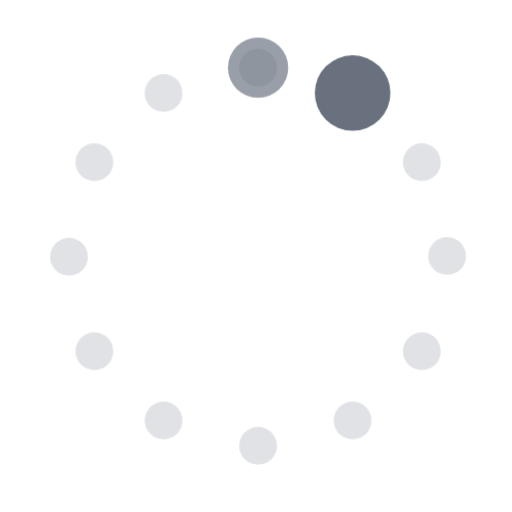
t = 0.00 s
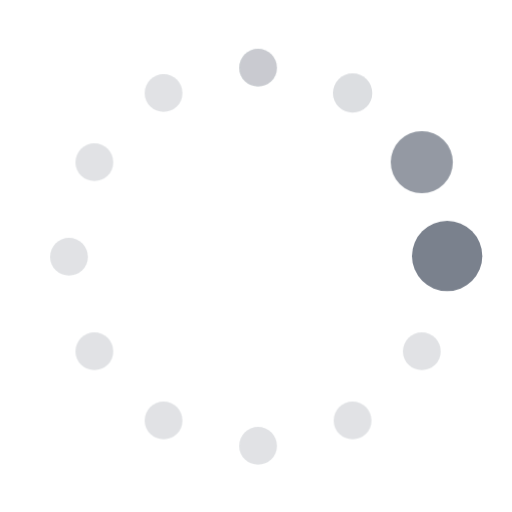
t = 0.39 s
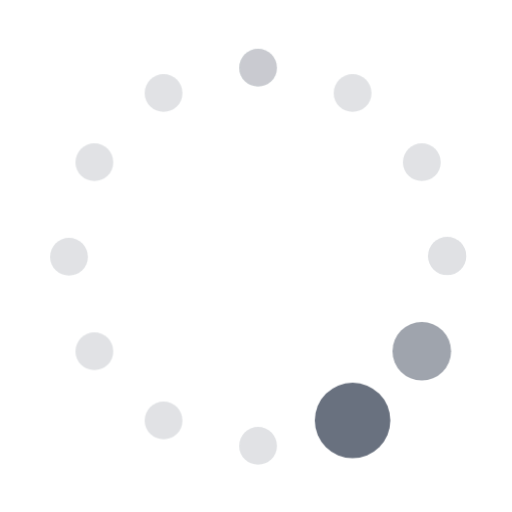
t = 0.81 s
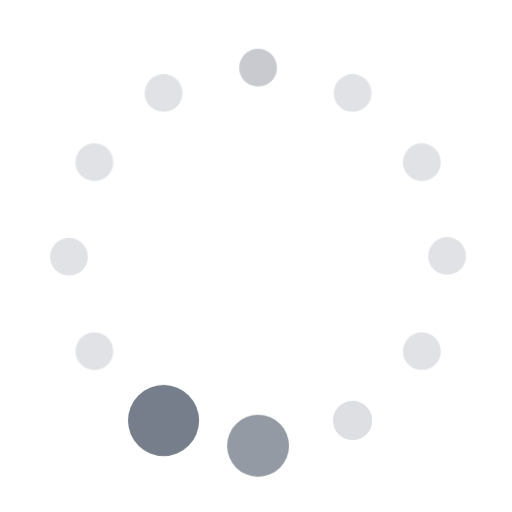
t = 1.19 s
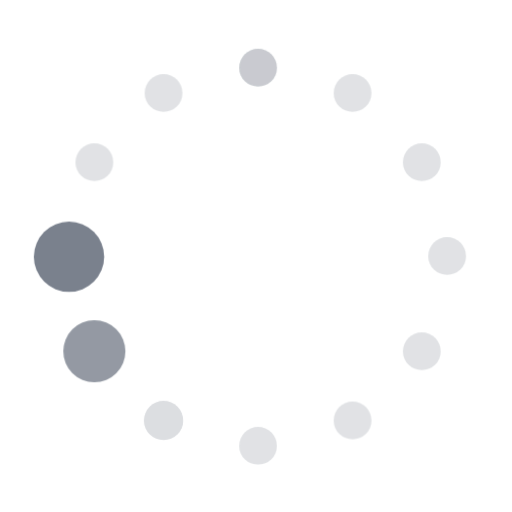
t = 1.59 s
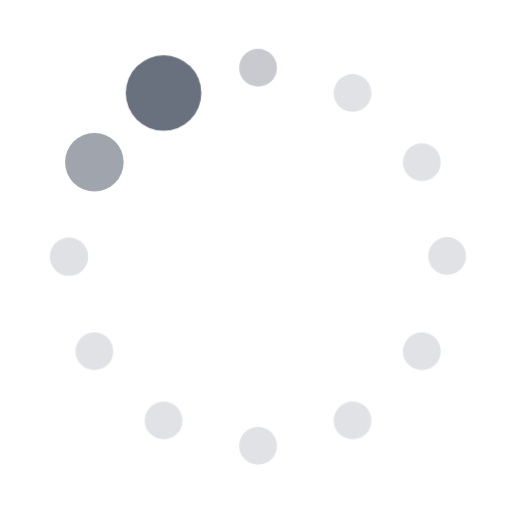
t = 2.01 s

The animated SVG that drew these frames (rendered in a browser with its animation timeline set to each time). Animation: 28 CSS @keyframes rules; one cycle of 2.40 s, repeats indefinitely.

<?xml version="1.0" encoding="UTF-8" standalone="no"?>
<!-- Created with Keyshape -->
<svg xmlns="http://www.w3.org/2000/svg" width="65" height="65" viewBox="0 0 65 65" fill="none">
    <style>
@keyframes red_t { 0% { transform: translate(8px,8px) scale(0.599557,0.599557); animation-timing-function: cubic-bezier(0.410919,0.042788,0.577655,1); } 72.9166% { transform: translate(8px,8px) scale(0.3,0.3); } 100% { transform: translate(8px,8px) scale(0.3,0.3); } }
@keyframes red_o { 0% { opacity: 0.998819; animation-timing-function: cubic-bezier(0.410919,0.042788,0.577655,1); } 72.9167% { opacity: 0.2; } 100% { opacity: 0.2; } }
@keyframes red-2_t { 0% { transform: translate(8px,8px) scale(0.478511,0.478511); animation-timing-function: cubic-bezier(0.296394,0.465982,0.573841,1); } 10.4166% { transform: translate(8px,8px) scale(0.3,0.3); } 100% { transform: translate(8px,8px) scale(0.3,0.3); } }
@keyframes red-2_o { 0% { opacity: 0.676029; animation-timing-function: cubic-bezier(0.296394,0.465982,0.573841,1); } 10.4167% { opacity: 0.2; } 100% { opacity: 0.2; } }
@keyframes red-3_t { 0% { transform: translate(8px,8px) scale(0.6,0.6); animation-timing-function: cubic-bezier(0.42,0,0.58,1); } 18.75% { transform: translate(8px,8px) scale(0.3,0.3); } 100% { transform: translate(8px,8px) scale(0.3,0.3); } }
@keyframes red-3_o { 0% { opacity: 1; animation-timing-function: cubic-bezier(0.42,0,0.58,1); } 18.75% { opacity: 0.2; } 100% { opacity: 0.2; } }
@keyframes red-4_t { 0% { transform: translate(8px,8px) scale(0.3,0.3); } 6.25% { transform: translate(8px,8px) scale(0.3,0.3); animation-timing-function: cubic-bezier(0.42,0,0.58,1); } 8.3333% { transform: translate(8px,8px) scale(0.6,0.6); animation-timing-function: cubic-bezier(0.42,0,0.58,1); } 27.0833% { transform: translate(8px,8px) scale(0.3,0.3); } 100% { transform: translate(8px,8px) scale(0.3,0.3); } }
@keyframes red-4_o { 0% { opacity: 0.2; } 6.25% { opacity: 0.2; animation-timing-function: cubic-bezier(0.42,0,0.58,1); } 8.3333% { opacity: 1; animation-timing-function: cubic-bezier(0.42,0,0.58,1); } 27.0833% { opacity: 0.2; } 100% { opacity: 0.2; } }
@keyframes red-5_t { 0% { transform: translate(8px,8px) scale(0.3,0.3); } 14.5833% { transform: translate(8px,8px) scale(0.3,0.3); animation-timing-function: cubic-bezier(0.42,0,0.58,1); } 16.6666% { transform: translate(8px,8px) scale(0.6,0.6); animation-timing-function: cubic-bezier(0.42,0,0.58,1); } 35.4166% { transform: translate(8px,8px) scale(0.3,0.3); } 100% { transform: translate(8px,8px) scale(0.3,0.3); } }
@keyframes red-5_o { 0% { opacity: 0.2; } 14.5833% { opacity: 0.2; animation-timing-function: cubic-bezier(0.42,0,0.58,1); } 16.6667% { opacity: 1; animation-timing-function: cubic-bezier(0.42,0,0.58,1); } 35.4167% { opacity: 0.2; } 100% { opacity: 0.2; } }
@keyframes red-6_t { 0% { transform: translate(8px,8px) scale(0.3,0.3); } 22.9166% { transform: translate(8px,8px) scale(0.3,0.3); animation-timing-function: cubic-bezier(0.42,0,0.58,1); } 25% { transform: translate(8px,8px) scale(0.6,0.6); animation-timing-function: cubic-bezier(0.42,0,0.58,1); } 43.75% { transform: translate(8px,8px) scale(0.3,0.3); } 100% { transform: translate(8px,8px) scale(0.3,0.3); } }
@keyframes red-6_o { 0% { opacity: 0.2; } 22.9167% { opacity: 0.2; animation-timing-function: cubic-bezier(0.42,0,0.58,1); } 25% { opacity: 1; animation-timing-function: cubic-bezier(0.42,0,0.58,1); } 43.75% { opacity: 0.2; } 100% { opacity: 0.2; } }
@keyframes red-7_t { 0% { transform: translate(8px,8px) scale(0.3,0.3); } 31.25% { transform: translate(8px,8px) scale(0.3,0.3); animation-timing-function: cubic-bezier(0.42,0,0.58,1); } 33.3333% { transform: translate(8px,8px) scale(0.6,0.6); animation-timing-function: cubic-bezier(0.42,0,0.58,1); } 52.0833% { transform: translate(8px,8px) scale(0.3,0.3); } 100% { transform: translate(8px,8px) scale(0.3,0.3); } }
@keyframes red-7_o { 0% { opacity: 0.2; } 31.25% { opacity: 0.2; animation-timing-function: cubic-bezier(0.42,0,0.58,1); } 33.3333% { opacity: 1; animation-timing-function: cubic-bezier(0.42,0,0.58,1); } 52.0833% { opacity: 0.2; } 100% { opacity: 0.2; } }
@keyframes red-8_t { 0% { transform: translate(8px,8px) scale(0.3,0.3); } 39.5833% { transform: translate(8px,8px) scale(0.3,0.3); animation-timing-function: cubic-bezier(0.42,0,0.58,1); } 41.6666% { transform: translate(8px,8px) scale(0.6,0.6); animation-timing-function: cubic-bezier(0.42,0,0.58,1); } 60.4166% { transform: translate(8px,8px) scale(0.3,0.3); } 100% { transform: translate(8px,8px) scale(0.3,0.3); } }
@keyframes red-8_o { 0% { opacity: 0.2; } 39.5833% { opacity: 0.2; animation-timing-function: cubic-bezier(0.42,0,0.58,1); } 41.6667% { opacity: 1; animation-timing-function: cubic-bezier(0.42,0,0.58,1); } 60.4167% { opacity: 0.2; } 100% { opacity: 0.2; } }
@keyframes red-9_t { 0% { transform: translate(8px,8px) scale(0.3,0.3); } 47.9166% { transform: translate(8px,8px) scale(0.3,0.3); animation-timing-function: cubic-bezier(0.42,0,0.58,1); } 50% { transform: translate(8px,8px) scale(0.6,0.6); animation-timing-function: cubic-bezier(0.42,0,0.58,1); } 68.75% { transform: translate(8px,8px) scale(0.3,0.3); } 100% { transform: translate(8px,8px) scale(0.3,0.3); } }
@keyframes red-9_o { 0% { opacity: 0.2; } 47.9167% { opacity: 0.2; animation-timing-function: cubic-bezier(0.42,0,0.58,1); } 50% { opacity: 1; animation-timing-function: cubic-bezier(0.42,0,0.58,1); } 68.75% { opacity: 0.2; } 100% { opacity: 0.2; } }
@keyframes red-10_t { 0% { transform: translate(8px,8px) scale(0.3,0.3); } 56.25% { transform: translate(8px,8px) scale(0.3,0.3); animation-timing-function: cubic-bezier(0.42,0,0.58,1); } 58.3333% { transform: translate(8px,8px) scale(0.6,0.6); animation-timing-function: cubic-bezier(0.42,0,0.58,1); } 77.0833% { transform: translate(8px,8px) scale(0.3,0.3); } 100% { transform: translate(8px,8px) scale(0.3,0.3); } }
@keyframes red-10_o { 0% { opacity: 0.2; } 56.25% { opacity: 0.2; animation-timing-function: cubic-bezier(0.42,0,0.58,1); } 58.3333% { opacity: 1; animation-timing-function: cubic-bezier(0.42,0,0.58,1); } 77.0833% { opacity: 0.2; } 100% { opacity: 0.2; } }
@keyframes red-11_t { 0% { transform: translate(8px,8px) scale(0.3,0.3); } 64.5833% { transform: translate(8px,8px) scale(0.3,0.3); animation-timing-function: cubic-bezier(0.42,0,0.58,1); } 66.6666% { transform: translate(8px,8px) scale(0.6,0.6); animation-timing-function: cubic-bezier(0.42,0,0.58,1); } 85.4166% { transform: translate(8px,8px) scale(0.3,0.3); } 100% { transform: translate(8px,8px) scale(0.3,0.3); } }
@keyframes red-11_o { 0% { opacity: 0.2; } 64.5833% { opacity: 0.2; animation-timing-function: cubic-bezier(0.42,0,0.58,1); } 66.6667% { opacity: 1; animation-timing-function: cubic-bezier(0.42,0,0.58,1); } 85.4167% { opacity: 0.2; } 100% { opacity: 0.2; } }
@keyframes red-12_t { 0% { transform: translate(8px,8px) scale(0.3,0.3); } 72.9166% { transform: translate(8px,8px) scale(0.3,0.3); animation-timing-function: cubic-bezier(0.42,0,0.58,1); } 75% { transform: translate(8px,8px) scale(0.6,0.6); animation-timing-function: cubic-bezier(0.42,0,0.58,1); } 93.75% { transform: translate(8px,8px) scale(0.3,0.3); } 100% { transform: translate(8px,8px) scale(0.3,0.3); } }
@keyframes red-12_o { 0% { opacity: 0.2; } 72.9167% { opacity: 0.2; animation-timing-function: cubic-bezier(0.42,0,0.58,1); } 75% { opacity: 1; animation-timing-function: cubic-bezier(0.42,0,0.58,1); } 93.75% { opacity: 0.2; } 100% { opacity: 0.2; } }
@keyframes red-13_t { 0% { transform: translate(8px,8px) scale(0.3,0.3); } 81.25% { transform: translate(8px,8px) scale(0.3,0.3); animation-timing-function: cubic-bezier(0.42,0,0.58,1); } 83.3333% { transform: translate(8px,8px) scale(0.6,0.6); animation-timing-function: cubic-bezier(0.428449,0,0.616395,0.842844); } 100% { transform: translate(8px,8px) scale(0.307336,0.307336); } }
@keyframes red-13_o { 0% { opacity: 0.2; } 81.25% { opacity: 0.2; animation-timing-function: cubic-bezier(0.42,0,0.58,1); } 83.3333% { opacity: 1; animation-timing-function: cubic-bezier(0.428449,0,0.616395,0.842844); } 100% { opacity: 0.219564; } }
@keyframes red-14_t { 0% { transform: translate(8px,8px) scale(0.3,0.3); } 89.0833% { transform: translate(8px,8px) scale(0.3,0.3); animation-timing-function: cubic-bezier(0.42,0,0.58,1); } 91.1666% { transform: translate(8px,8px) scale(0.6,0.6); animation-timing-function: cubic-bezier(0.416171,0,0.712076,0.483941); } 100% { transform: translate(8px,8px) scale(0.464911,0.464911); } }
@keyframes red-14_o { 0% { opacity: 0.2; } 89.0833% { opacity: 0.2; animation-timing-function: cubic-bezier(0.42,0,0.58,1); } 91.1667% { opacity: 1; animation-timing-function: cubic-bezier(0.416171,0,0.712076,0.483941); } 100% { opacity: 0.639762; } }
    </style>
    <defs>
        <symbol id="Symbol-1" preserveAspectRatio="none" width="16" height="16" viewBox="0 0 16 16" overflow="visible">
            <ellipse id="red" fill="#69717f" rx="8" ry="8" opacity="0.998819" transform="translate(8,8) scale(0.599557,0.599557)" style="animation: 2.4s linear infinite both red_t, 2.4s linear infinite both red_o;"/>
        </symbol>
    </defs>
    <g id="symbol" transform="translate(32.7617,8.59375) translate(-8,-8)">
        <ellipse id="red-2" fill="#69717f" rx="8" ry="8" opacity="0.676029" transform="translate(8,8) scale(0.478511,0.478511)" style="animation: 2.4s linear infinite both red-2_t, 2.4s linear infinite both red-2_o;"/>
    </g>
    <g id="symbol-2" fill="none" transform="translate(44.7617,11.8086) translate(-8,-8)">
        <ellipse id="red-3" fill="#69717f" rx="8" ry="8" opacity="1" transform="translate(8,8) scale(0.6,0.6)" style="animation: 2.4s linear infinite both red-3_t, 2.4s linear infinite both red-3_o;"/>
    </g>
    <g id="symbol-3" fill="none" transform="translate(53.5469,20.5938) translate(-8,-8)">
        <ellipse id="red-4" fill="#69717f" rx="8" ry="8" opacity="0.2" transform="translate(8,8) scale(0.3,0.3)" style="animation: 2.4s linear infinite both red-4_t, 2.4s linear infinite both red-4_o;"/>
    </g>
    <g id="symbol-4" fill="none" transform="translate(56.7617,32.5) translate(-8,-8)">
        <ellipse id="red-5" fill="#69717f" rx="8" ry="8" opacity="0.2" transform="translate(8,8) scale(0.3,0.3)" style="animation: 2.4s linear infinite both red-5_t, 2.4s linear infinite both red-5_o;"/>
    </g>
    <g id="symbol-5" fill="none" transform="translate(53.5469,44.5938) translate(-8,-8)">
        <ellipse id="red-6" fill="#69717f" rx="8" ry="8" opacity="0.2" transform="translate(8,8) scale(0.3,0.3)" style="animation: 2.4s linear infinite both red-6_t, 2.4s linear infinite both red-6_o;"/>
    </g>
    <g id="symbol-6" fill="none" transform="translate(44.7617,53.3789) translate(-8,-8)">
        <ellipse id="red-7" fill="#69717f" rx="8" ry="8" opacity="0.2" transform="translate(8,8) scale(0.3,0.3)" style="animation: 2.4s linear infinite both red-7_t, 2.4s linear infinite both red-7_o;"/>
    </g>
    <g id="symbol-7" fill="none" transform="translate(32.7617,56.5938) translate(-8,-8)">
        <ellipse id="red-8" fill="#69717f" rx="8" ry="8" opacity="0.2" transform="translate(8,8) scale(0.3,0.3)" style="animation: 2.4s linear infinite both red-8_t, 2.4s linear infinite both red-8_o;"/>
    </g>
    <g id="symbol-8" fill="none" transform="translate(20.7617,53.3789) translate(-8,-8)">
        <ellipse id="red-9" fill="#69717f" rx="8" ry="8" opacity="0.2" transform="translate(8,8) scale(0.3,0.3)" style="animation: 2.4s linear infinite both red-9_t, 2.4s linear infinite both red-9_o;"/>
    </g>
    <g id="symbol-9" fill="none" transform="translate(11.9785,44.5938) translate(-8,-8)">
        <ellipse id="red-10" fill="#69717f" rx="8" ry="8" opacity="0.2" transform="translate(8,8) scale(0.3,0.3)" style="animation: 2.4s linear infinite both red-10_t, 2.4s linear infinite both red-10_o;"/>
    </g>
    <g id="symbol-10" fill="none" transform="translate(8.76172,32.5938) translate(-8,-8)">
        <ellipse id="red-11" fill="#69717f" rx="8" ry="8" opacity="0.2" transform="translate(8,8) scale(0.3,0.3)" style="animation: 2.4s linear infinite both red-11_t, 2.4s linear infinite both red-11_o;"/>
    </g>
    <g id="symbol-11" fill="none" transform="translate(11.9785,20.5938) translate(-8,-8)">
        <ellipse id="red-12" fill="#69717f" rx="8" ry="8" opacity="0.2" transform="translate(8,8) scale(0.3,0.3)" style="animation: 2.4s linear infinite both red-12_t, 2.4s linear infinite both red-12_o;"/>
    </g>
    <g id="symbol-12" fill="none" transform="translate(20.7617,11.8086) translate(-8,-8)">
        <ellipse id="red-13" fill="#69717f" rx="8" ry="8" opacity="0.2" transform="translate(8,8) scale(0.3,0.3)" style="animation: 2.4s linear infinite both red-13_t, 2.4s linear infinite both red-13_o;"/>
    </g>
    <g id="symbol-13" fill="none" transform="translate(32.7617,8.59375) translate(-8,-8)">
        <ellipse id="red-14" fill="#69717f" rx="8" ry="8" opacity="0.2" transform="translate(8,8) scale(0.3,0.3)" style="animation: 2.4s linear infinite both red-14_t, 2.4s linear infinite both red-14_o;"/>
    </g>
</svg>
